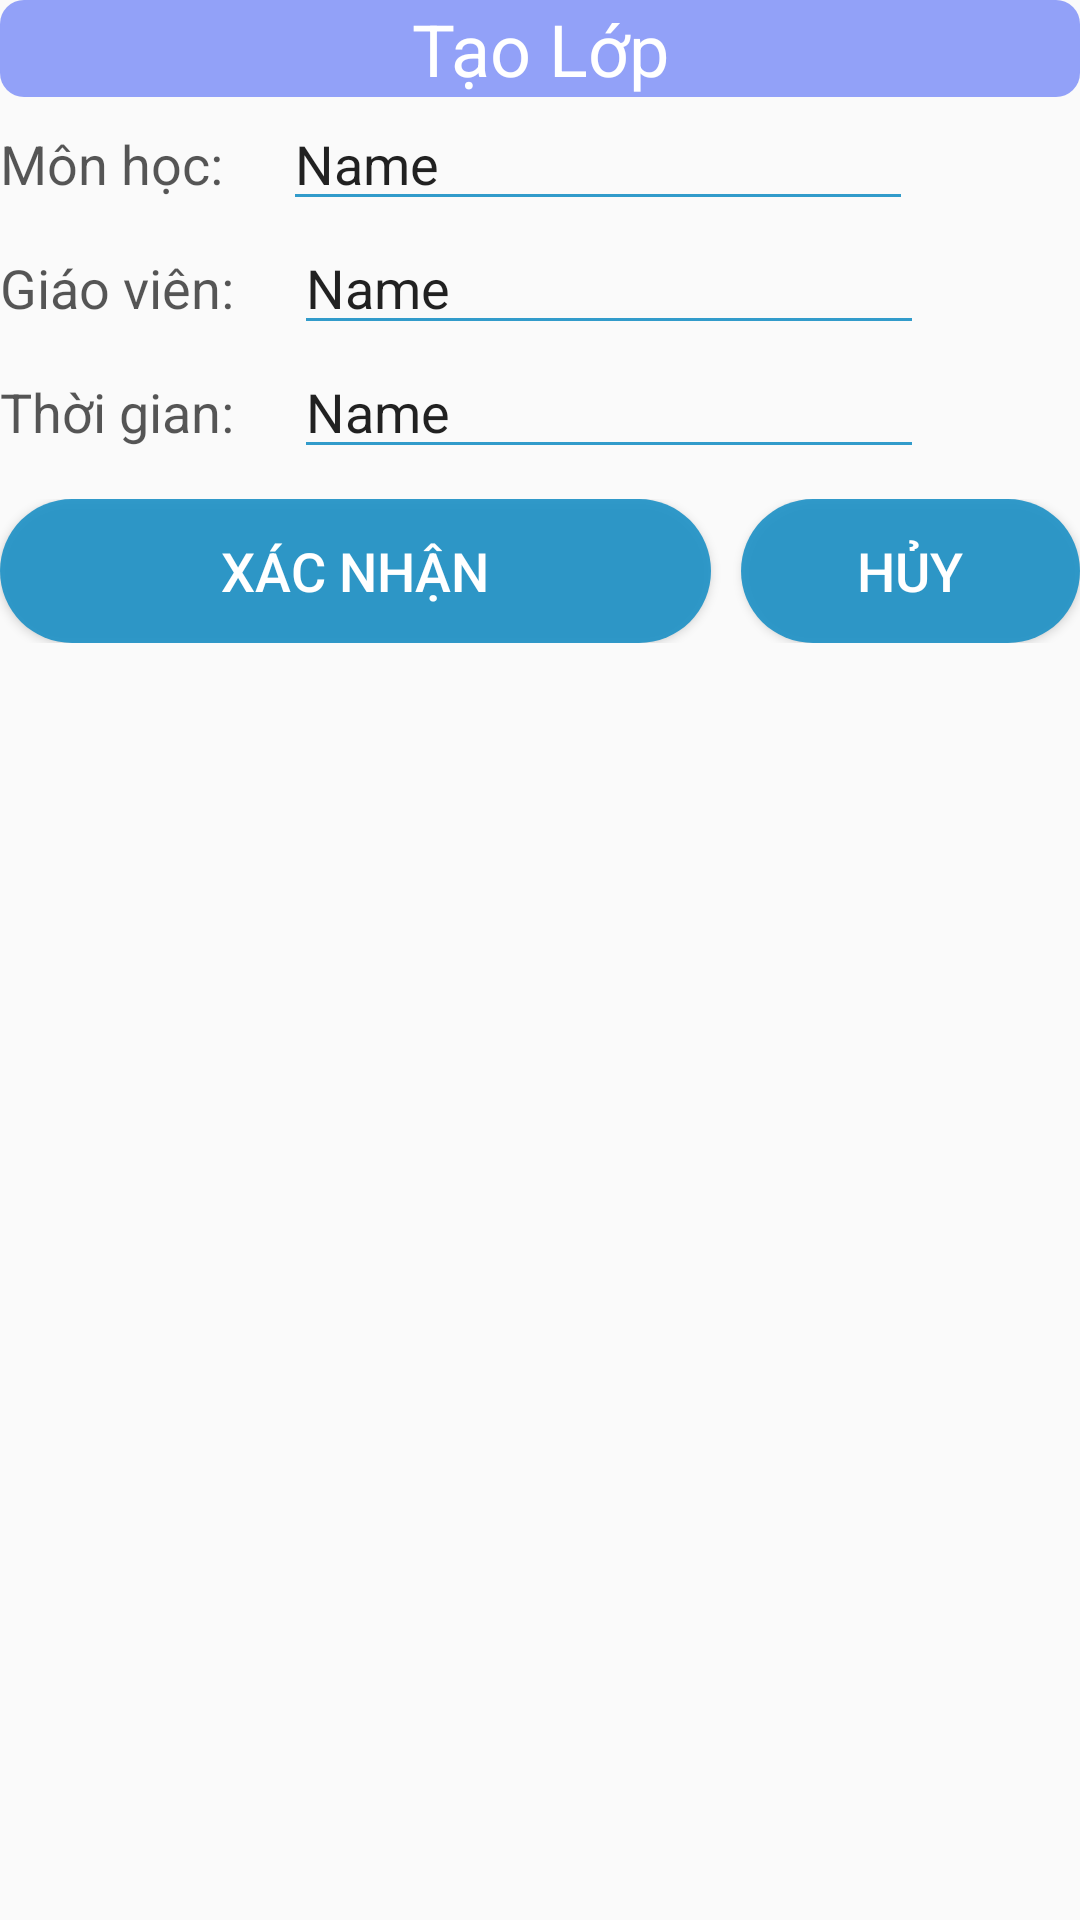

Reconstruct the res/layout file that produces this screen, plus the resources it refers to.
<!-- AndroidManifest.xml: application theme AppTheme -->
<!-- res/layout/admin_setclass.xml -->
<?xml version="1.0" encoding="utf-8"?>
<RelativeLayout xmlns:android="http://schemas.android.com/apk/res/android"
    android:layout_width="320dp"
    android:layout_height="wrap_content"
    android:orientation="vertical">

    <TextView
        android:id="@+id/viewtiet_admin"
        android:layout_width="match_parent"
        android:layout_height="wrap_content"
        android:background="@drawable/tabar"
        android:gravity="center"
        android:text="Tạo Lớp"
        android:textColor="#FFFFFF"
        android:textSize="24sp" />
    <LinearLayout
        android:id="@+id/LL1"
        android:layout_width="wrap_content"
        android:layout_height="wrap_content"
        android:layout_below="@id/viewtiet_admin"
        android:orientation="horizontal">

        <TextView
            android:id="@+id/textView7"
            android:layout_width="wrap_content"
            android:layout_height="wrap_content"
            android:layout_weight="1"
            android:text="Môn học:"
            android:textColor="#A8000000"
            android:textSize="18sp" />

        <EditText
            android:id="@+id/editmon_admin"
            android:layout_width="wrap_content"
            android:layout_height="wrap_content"
            android:layout_weight="3"
            android:ems="10"
            android:inputType="textPersonName"
            android:backgroundTint="#E81E92C6"
            android:layout_marginLeft="20dp"
            android:text="Name" />
    </LinearLayout>

    <LinearLayout
        android:id="@+id/LL2"
        android:layout_width="wrap_content"
        android:layout_height="wrap_content"
        android:layout_below="@id/LL1"
        >

        <TextView
            android:id="@+id/textView8"
            android:layout_width="wrap_content"
            android:layout_height="wrap_content"
            android:layout_weight="1"
            android:text="Giáo viên:"
            android:textColor="#A8000000"
            android:textSize="18sp" />

        <EditText
            android:id="@+id/editgv_admin"
            android:layout_width="wrap_content"
            android:layout_height="wrap_content"
            android:layout_weight="3"
            android:ems="10"
            android:inputType="textPersonName"
            android:backgroundTint="#E81E92C6"
            android:layout_marginLeft="20dp"
            android:text="Name" />
    </LinearLayout>

    <LinearLayout
        android:id="@+id/LL3"
        android:layout_width="wrap_content"
        android:layout_height="wrap_content"
        android:layout_below="@id/LL2"
        android:orientation="horizontal">

        <TextView
            android:id="@+id/textView9"
            android:layout_width="wrap_content"
            android:layout_height="wrap_content"
            android:layout_weight="1"
            android:text="Thời gian:"
            android:textColor="#A8000000"
            android:textSize="18sp" />

        <EditText
            android:id="@+id/edittg_admin"
            android:layout_width="wrap_content"
            android:layout_height="wrap_content"
            android:layout_weight="1"
            android:ems="10"
            android:inputType="textPersonName"
            android:backgroundTint="#E81E92C6"
            android:layout_marginLeft="20dp"
            android:text="Name" />
    </LinearLayout>

    <LinearLayout
        android:id="@+id/LL4"
        android:layout_width="match_parent"
        android:layout_height="wrap_content"
        android:orientation="horizontal"
        android:paddingTop="10dp"
        android:layout_below="@id/LL3">

        <Button
            android:layout_weight="3"
            android:id="@+id/xacnhanbt_admin"
            android:layout_width="200dp"
            android:layout_height="wrap_content"
            android:background="@drawable/bg_custom"
            android:text="XÁC NHẬN"
            android:textColor="#ffff"
            android:textSize="18sp" />

        <Button
            android:layout_weight="2"
            android:id="@+id/huybt_admin_dialog"
            android:layout_width="wrap_content"
            android:layout_height="wrap_content"
            android:layout_marginLeft="10dp"
            android:background="@drawable/bg_custom"
            android:text="HỦY"
            android:textColor="#ffff"
            android:textSize="18sp" />
    </LinearLayout>

</RelativeLayout>
<!-- resources referenced by this layout -->
<resources>
  <!-- drawable bg_custom (drawable) -->
  <?xml version="1.0" encoding="utf-8"?>
  <shape xmlns:android="http://schemas.android.com/apk/res/android">
      <solid android:color="#E81E92C6"/>
          <corners android:radius="360dp"/>
  </shape>
  <!-- drawable tabar (drawable) -->
  <?xml version="1.0" encoding="utf-8"?>
  <shape xmlns:android="http://schemas.android.com/apk/res/android"
      android:shape="rectangle">
      <solid android:color="#CD798CF8">
      </solid>
      <corners
          android:radius="8dp"/>
  </shape>
  <style name="AppTheme" parent="Theme.AppCompat.Light.DarkActionBar">
          
          <item name="colorPrimary">#FF6164</item>
          <item name="colorPrimaryDark">@color/colorPrimaryDark</item>
          <item name="colorAccent">@color/colorAccent</item>
          <item name="android:statusBarColor" tools:targetApi="lollipop">#FF6F72</item>
      </style>
  <color name="colorPrimaryDark">#00574B</color>
  <color name="colorAccent">#D81B60</color>
</resources>
